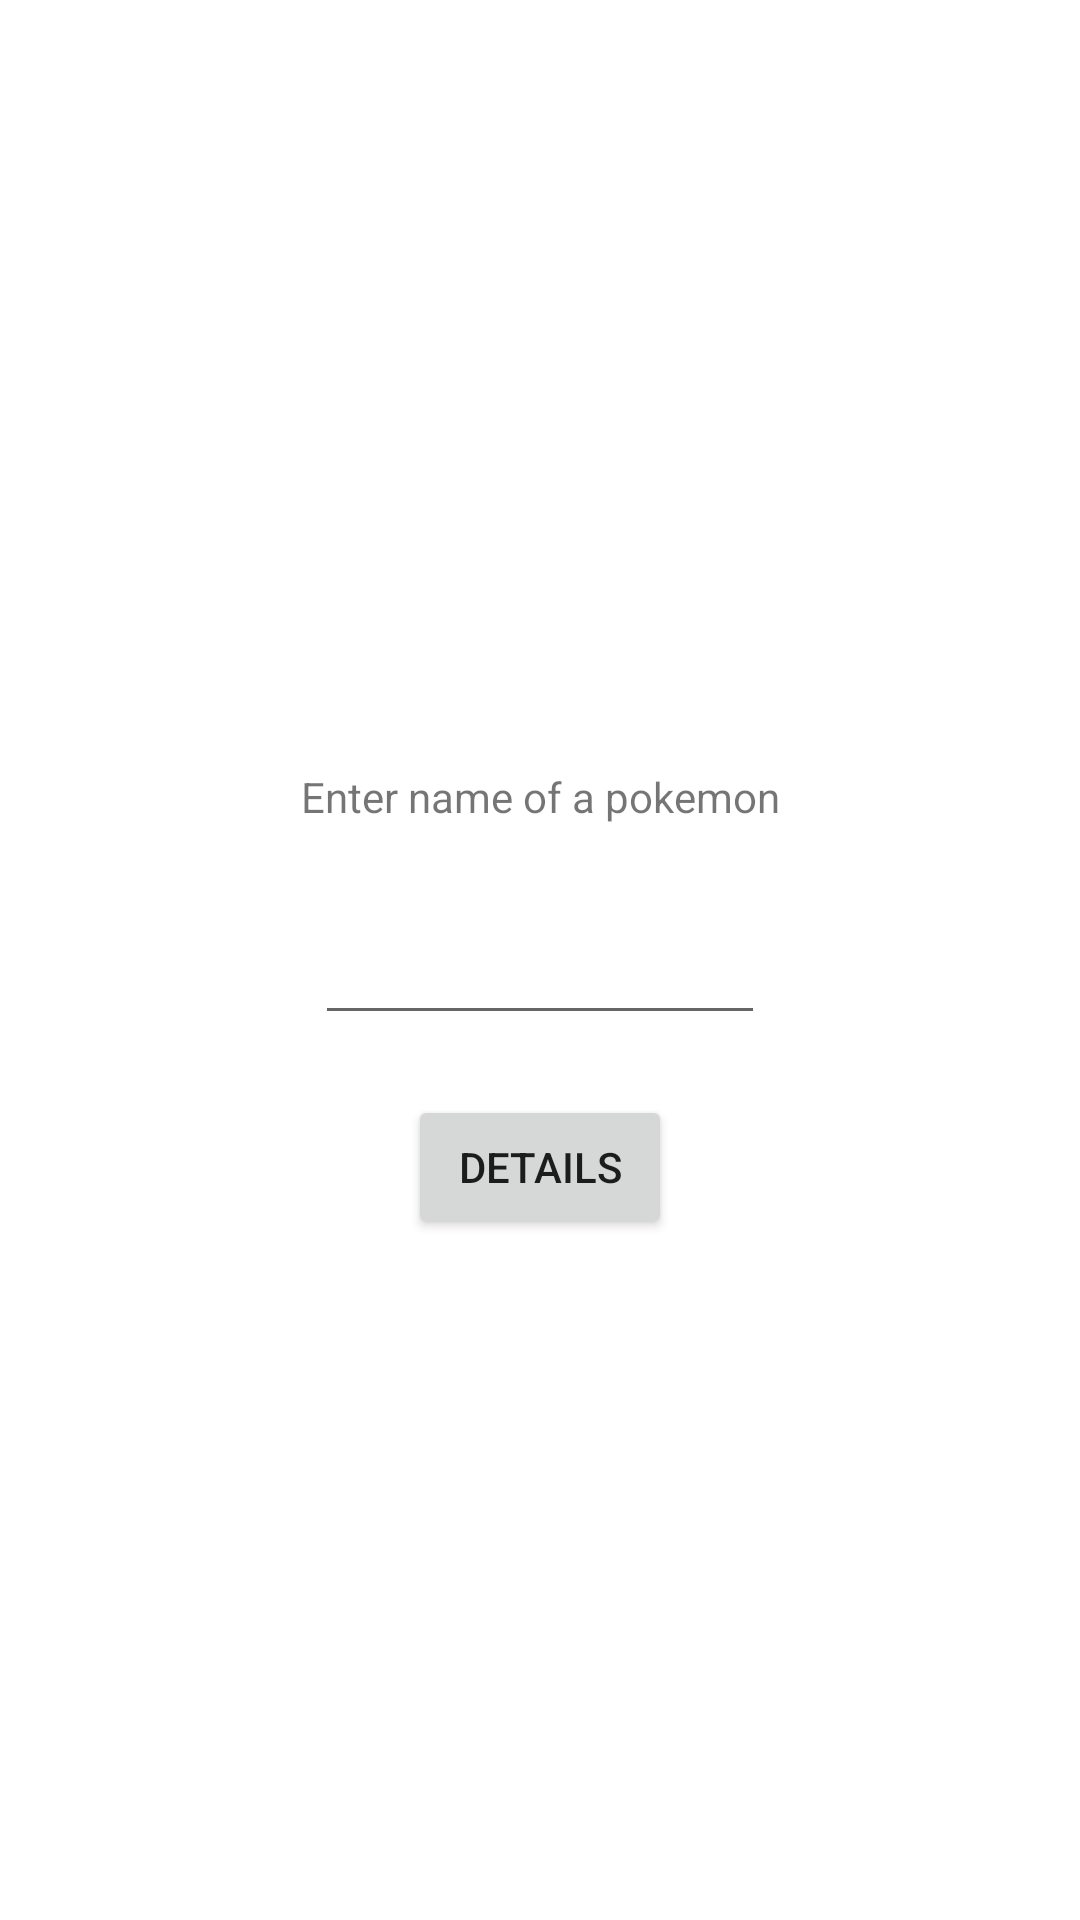

Write the Android layout XML for this screen, with the resource values it uses.
<!-- AndroidManifest.xml: application theme Theme.NetworkingDemoJava -->
<!-- res/layout/activity_main.xml -->
<?xml version="1.0" encoding="utf-8"?>
<androidx.constraintlayout.widget.ConstraintLayout xmlns:android="http://schemas.android.com/apk/res/android"
    xmlns:app="http://schemas.android.com/apk/res-auto"
    xmlns:tools="http://schemas.android.com/tools"
    android:layout_width="match_parent"
    android:layout_height="match_parent"
    tools:context=".MainActivity">

    <TextView
        android:layout_width="wrap_content"
        android:layout_height="wrap_content"
        android:layout_margin="20dp"

        android:text="Enter name of a pokemon"
        app:layout_constraintBottom_toTopOf="@+id/editText"
        app:layout_constraintEnd_toEndOf="parent"
        app:layout_constraintStart_toStartOf="parent" />

    <EditText
        android:id="@+id/editText"
        android:layout_width="150dp"
        android:layout_height="50dp"
        android:layout_margin="20dp"
        android:autofillHints="Enter name of a pokemon"
        android:inputType="text"
        app:layout_constraintBottom_toBottomOf="parent"
        app:layout_constraintEnd_toEndOf="parent"
        app:layout_constraintStart_toStartOf="parent"
        app:layout_constraintTop_toTopOf="parent" />

    <Button
        android:layout_width="wrap_content"
        android:layout_height="wrap_content"
        android:layout_margin="20dp"
        android:id="@+id/button"
        android:text="Details"
        app:layout_constraintEnd_toEndOf="parent"
        app:layout_constraintStart_toStartOf="parent"
        app:layout_constraintTop_toBottomOf="@+id/editText" />

    <TextView
        android:id="@+id/result"
        android:layout_width="wrap_content"
        android:layout_height="wrap_content"


        app:layout_constraintBottom_toBottomOf="parent"
        app:layout_constraintEnd_toEndOf="parent"
        app:layout_constraintStart_toStartOf="parent"
        app:layout_constraintTop_toBottomOf="@+id/button" />

</androidx.constraintlayout.widget.ConstraintLayout>
<!-- resources referenced by this layout -->
<resources>
  <style name="Theme.NetworkingDemoJava" parent="Theme.MaterialComponents.DayNight.DarkActionBar">
          
          <item name="colorPrimary">@color/purple_500</item>
          <item name="colorPrimaryVariant">@color/purple_700</item>
          <item name="colorOnPrimary">@color/white</item>
          
          <item name="colorSecondary">@color/teal_200</item>
          <item name="colorSecondaryVariant">@color/teal_700</item>
          <item name="colorOnSecondary">@color/black</item>
          
          <item name="android:statusBarColor">?attr/colorPrimaryVariant</item>
          
      </style>
  <!-- not gathered from this repository: default colours our renderer supplied (Android Studio template values) -->
  <color name="purple_500">#FF6200EE</color>
  <color name="purple_700">#FF3700B3</color>
  <color name="teal_200">#FF03DAC5</color>
  <color name="teal_700">#FF018786</color>
  <color name="black">#FF000000</color>
  <color name="white">#FFFFFFFF</color>
</resources>
